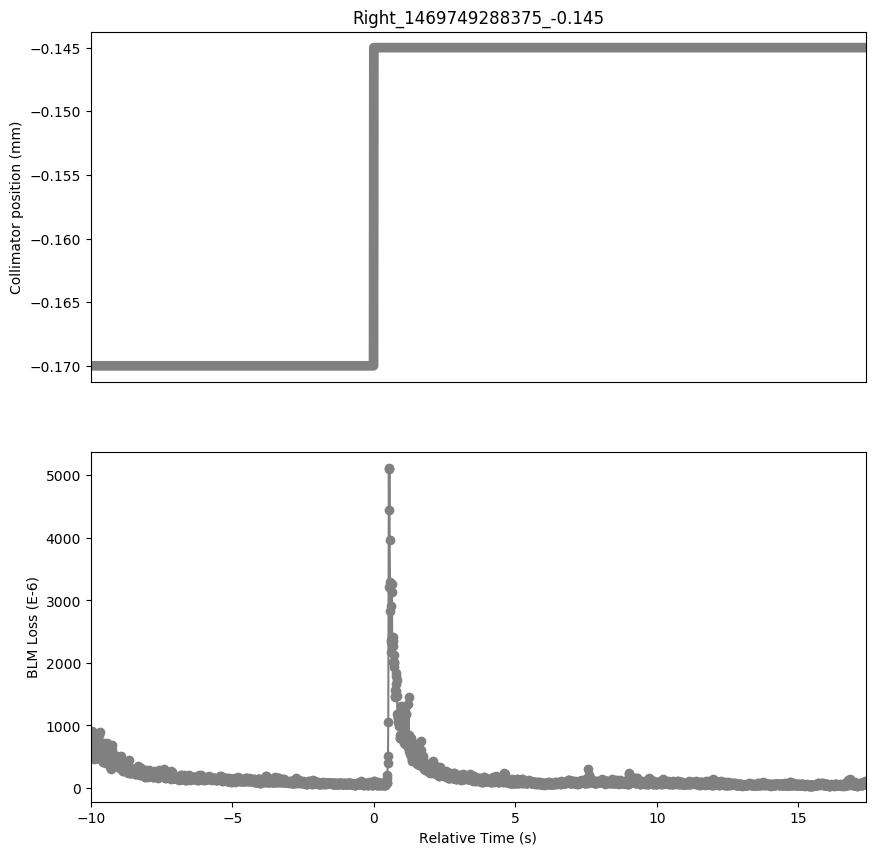

The file beside this chart, header and first rows:
Timestamp, position, BLMTI.06L7.B1E10_TCP.B6L7.B1
1469749278380, -0.17, 0.0005296
1469749278390, -0.17, 0.0005035
1469749278400, -0.17, 0.0006237
1469749278410, -0.17, 0.0007805
1469749278420, -0.17, 0.0009159
1469749278430, -0.17, 0.0008605
1469749278440, -0.17, 0.0007385
1469749278450, -0.17, 0.0006324
1469749278460, -0.17, 0.0005452
1469749278470, -0.17, 0.0005032
1469749278480, -0.17, 0.000472
1469749278490, -0.17, 0.0005169
1469749278500, -0.17, 0.0006277
1469749278510, -0.17, 0.0008087
1469749278520, -0.17, 0.0007598
1469749278530, -0.17, 0.0006454
1469749278540, -0.17, 0.0005408
1469749278550, -0.17, 0.0005097
1469749278560, -0.17, 0.0004905
1469749278570, -0.17, 0.0004891
1469749278580, -0.17, 0.0005694
1469749278590, -0.17, 0.0006654
1469749278600, -0.17, 0.0008051
1469749278610, -0.17, 0.0006882
1469749278620, -0.17, 0.0005665
1469749278630, -0.17, 0.0004836
1469749278640, -0.17, 0.0004757
1469749278650, -0.17, 0.0004793
1469749278660, -0.17, 0.0005571
1469749278670, -0.17, 0.0006885
1469749278680, -0.17, 0.0008496
1469749278690, -0.17, 0.0009036
1469749278700, -0.17, 0.0007349
1469749278710, -0.17, 0.000606
1469749278720, -0.17, 0.0005017
1469749278730, -0.17, 0.0005021
1469749278740, -0.17, 0.0005383
1469749278750, -0.17, 0.0006179
1469749278760, -0.17, 0.0006132
1469749278770, -0.17, 0.0006161
1469749278780, -0.17, 0.0005292
1469749278790, -0.17, 0.000476
1469749278800, -0.17, 0.000438
1469749278810, -0.17, 0.0004112
1469749278820, -0.17, 0.0004192
1469749278830, -0.17, 0.0004402
1469749278840, -0.17, 0.0005948
1469749278850, -0.17, 0.0006795
1469749278860, -0.17, 0.0007211
1469749278870, -0.17, 0.000572
1469749278880, -0.17, 0.0004862
1469749278890, -0.17, 0.0004279
1469749278900, -0.17, 0.000417
1469749278910, -0.17, 0.0004011
1469749278920, -0.17, 0.0004105
1469749278930, -0.17, 0.0004974
1469749278940, -0.17, 0.0006248
1469749278950, -0.17, 0.0007236
1469749278960, -0.17, 0.0005564
1469749278970, -0.17, 0.0004594
... 2,677 more rows
